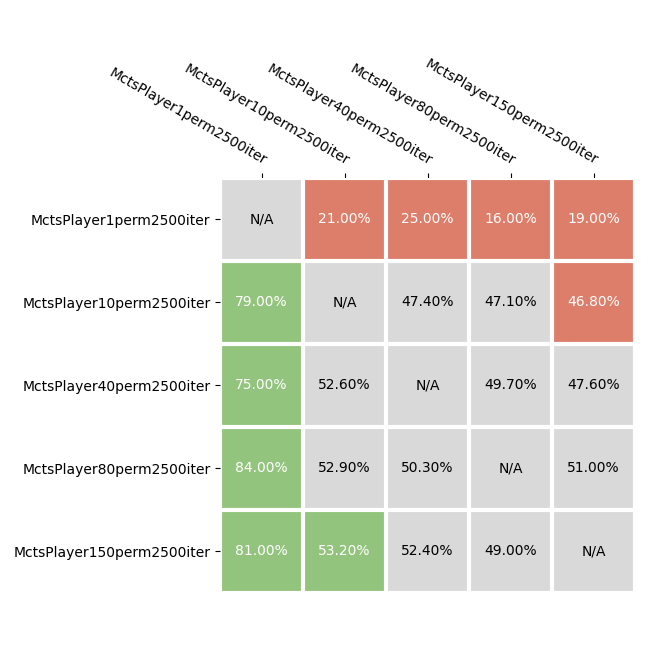

Values plotted in this chart, from the file beside it:
player_one, player_two, bummerls_one, bummerls_two, games_one, games_two, game_points_one, game_points_two, trick_points_one, trick_points_two
MctsPlayer1perm2500iter, MctsPlayer10perm2500iter, 21, 79, 175, 327, 355, 687, 22441, 26864
MctsPlayer1perm2500iter, MctsPlayer40perm2500iter, 25, 75, 206, 327, 376, 664, 25438, 28686
MctsPlayer1perm2500iter, MctsPlayer80perm2500iter, 16, 84, 167, 352, 325, 697, 22922, 28564
MctsPlayer1perm2500iter, MctsPlayer150perm2500iter, 19, 81, 177, 354, 322, 696, 24279, 29626
MctsPlayer10perm2500iter, MctsPlayer40perm2500iter, 474, 526, 2898, 3023, 5184, 5450, 304784, 310506
MctsPlayer40perm2500iter, MctsPlayer80perm2500iter, 497, 503, 3055, 3010, 5433, 5348, 315386, 313462
MctsPlayer80perm2500iter, MctsPlayer150perm2500iter, 510, 490, 3035, 3010, 5382, 5327, 314967, 313844
MctsPlayer10perm2500iter, MctsPlayer80perm2500iter, 471, 529, 2919, 3076, 5190, 5571, 307569, 314322
MctsPlayer40perm2500iter, MctsPlayer150perm2500iter, 476, 524, 3034, 3087, 5336, 5511, 315122, 321420
MctsPlayer10perm2500iter, MctsPlayer150perm2500iter, 468, 532, 2919, 3047, 5211, 5552, 305899, 311966
